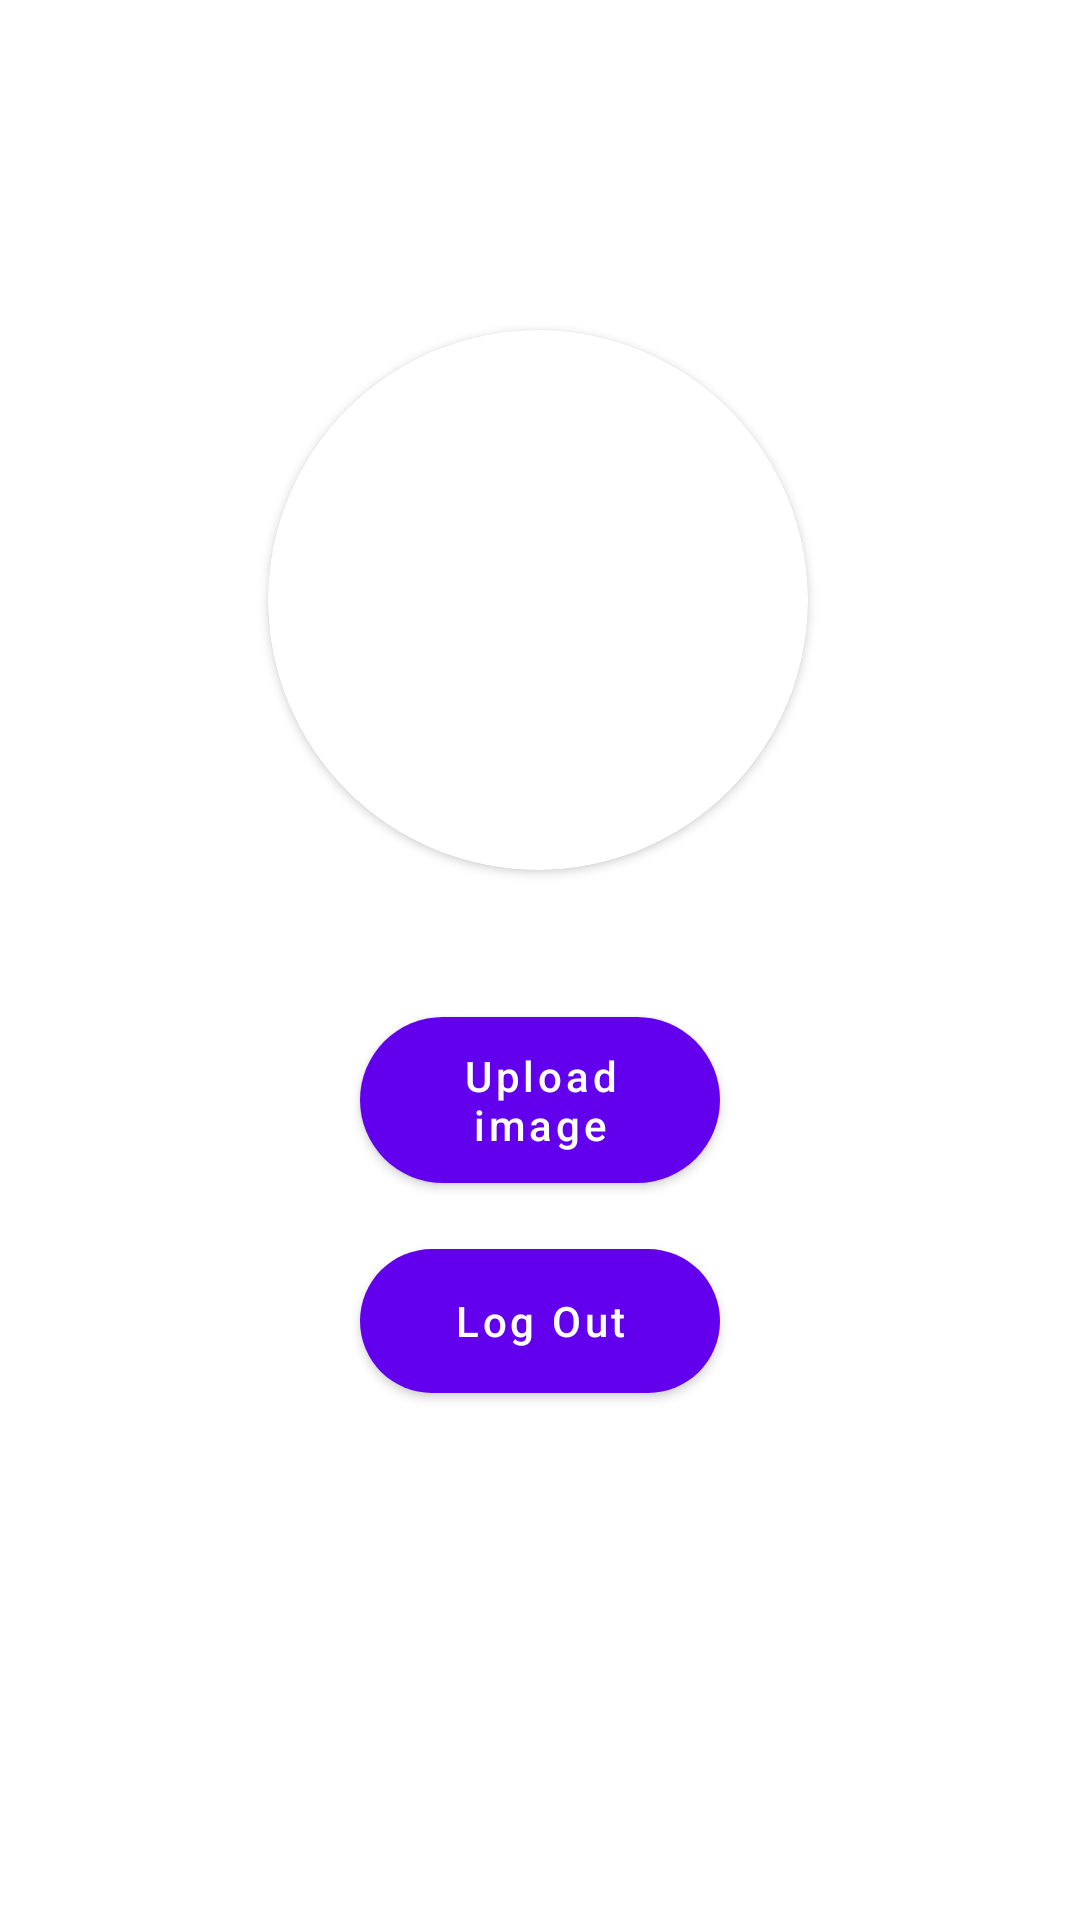

Android layout source for this screen:
<!-- AndroidManifest.xml: fallback theme Theme.MaterialComponents.DayNight.NoActionBar -->
<!-- res/layout/activity_profile.xml -->
<?xml version="1.0" encoding="utf-8"?>
<androidx.constraintlayout.widget.ConstraintLayout xmlns:android="http://schemas.android.com/apk/res/android"
    xmlns:app="http://schemas.android.com/apk/res-auto"
    xmlns:tools="http://schemas.android.com/tools"
    android:layout_width="match_parent"
    android:layout_height="match_parent"
    tools:context=".Profile">

    <TextView
        android:id="@+id/txtUserEmail"
        android:layout_width="wrap_content"
        android:layout_height="wrap_content"
        android:textColor="@color/black"
        app:layout_constraintBottom_toTopOf="@+id/cardView2"
        app:layout_constraintEnd_toEndOf="parent"
        app:layout_constraintHorizontal_bias="0.498"
        app:layout_constraintStart_toStartOf="parent"
        app:layout_constraintTop_toTopOf="parent"
        app:layout_constraintVertical_bias="0.689" />

    <androidx.cardview.widget.CardView
        android:id="@+id/cardView2"
        android:layout_width="180dp"
        android:layout_height="180dp"
        android:layout_marginTop="122dp"
        android:layout_marginBottom="49dp"
        android:background="@color/white"
        app:cardCornerRadius="90dp"
        app:layout_constraintBottom_toTopOf="@+id/btnUploadIMG"
        app:layout_constraintEnd_toEndOf="parent"
        app:layout_constraintHorizontal_bias="0.497"
        app:layout_constraintStart_toStartOf="parent"
        app:layout_constraintTop_toTopOf="parent"
        app:layout_constraintVertical_bias="0.4">

        <ImageView
            android:id="@+id/imgProfile"
            android:layout_width="match_parent"
            android:layout_height="match_parent"
            android:scaleType="centerCrop"
            android:src="@drawable/ic_account" />

    </androidx.cardview.widget.CardView>

    <Button
        android:id="@+id/btnUploadIMG"
        android:layout_width="120dp"
        android:layout_height="wrap_content"
        android:layout_marginBottom="258dp"
        android:background="@drawable/text_selected"
        android:text="Upload image"
        android:textAllCaps="false"
        android:textColor="@color/white"
        app:layout_constraintBottom_toBottomOf="parent"
        app:layout_constraintEnd_toEndOf="parent"
        app:layout_constraintStart_toStartOf="parent"
        app:layout_constraintTop_toBottomOf="@+id/cardView2" />

    <Button
        android:id="@+id/btnLogOut"
        android:layout_width="120dp"
        android:layout_height="wrap_content"
        android:layout_marginTop="22dp"
        android:background="@drawable/text_selected"
        android:text="Log Out"
        android:textAllCaps="false"
        android:textColor="@color/white"
        app:layout_constraintEnd_toEndOf="parent"
        app:layout_constraintStart_toStartOf="parent"
        app:layout_constraintTop_toBottomOf="@+id/btnUploadIMG" />
</androidx.constraintlayout.widget.ConstraintLayout>
<!-- resources referenced by this layout -->
<resources>
  <color name="black">#FF000000</color>
  <color name="white">#FFFFFFFF</color>
  <!-- drawable text_selected (drawable) -->
  <?xml version="1.0" encoding="utf-8"?>
  <shape xmlns:android="http://schemas.android.com/apk/res/android">
      <solid android:color="#3F51B5"/>
      <corners android:radius="30dp"/>
  </shape>
</resources>
